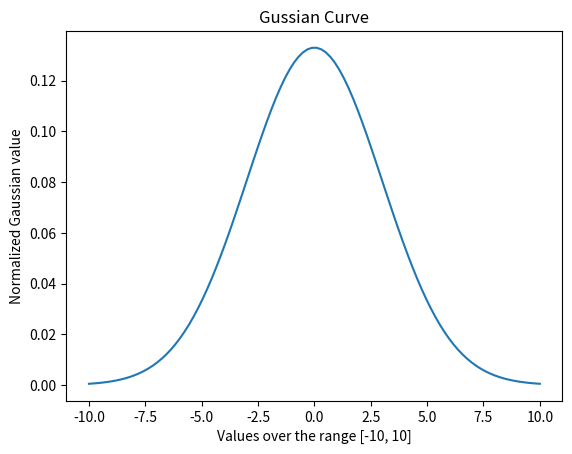

Here is the Python script that generated this plot:
import matplotlib.pyplot as plt
import numpy as np 

mean = 0
std = 3
x_range = np.linspace(-10, 10, 100)

def gaussian(x, mu, sigma):
    value = 1.0 / (np.sqrt(2.0 * np.pi) * sigma) * np.exp(-np.power((x - mu) / sigma, 2.0) / 2)
    return value 

plt.xlabel("Values over the range [-10, 10]")
plt.ylabel("Normalized Gaussian value")
plt.title("Gussian Curve")
plt.plot(x_range, gaussian(x_range, mean, std))
plt.savefig('gaussian.png')
plt.show()

